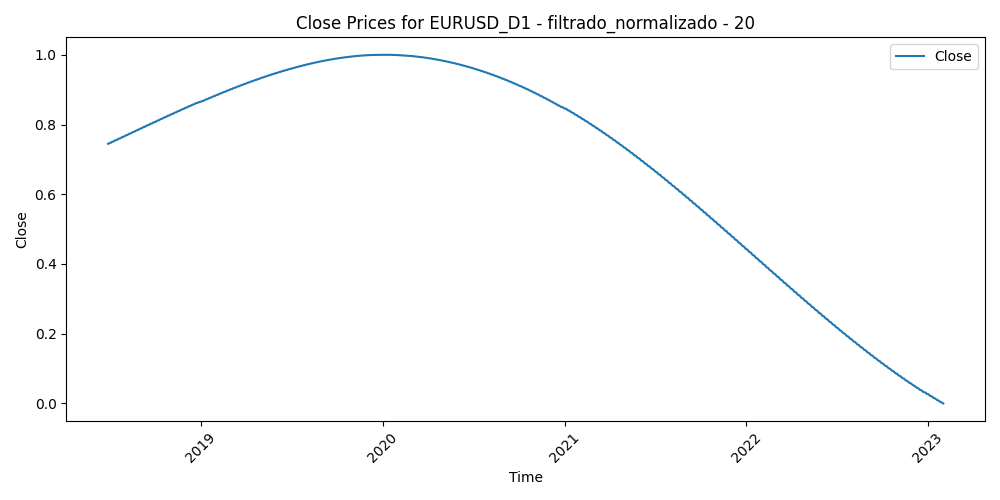

The table this chart was drawn from, first rows:
Time, Close, Volume, diferencia_media_20
2018-06-28, 0.7447, 0.8648, 0.6547
2018-06-29, 0.7457, 0.951, 0.52
2018-07-02, 0.7466, 0.595, 0.571
2018-07-03, 0.7475, 0.5992, 0.5437
2018-07-04, 0.7485, 0.4703, 0.5398
2018-07-05, 0.7494, 0.6371, 0.492
2018-07-06, 0.7503, 0.5645, 0.4307
2018-07-09, 0.7513, 0.5118, 0.4204
2018-07-10, 0.7522, 0.4957, 0.4268
2018-07-11, 0.7531, 0.7031, 0.502
2018-07-12, 0.7541, 0.5617, 0.5132
2018-07-13, 0.755, 0.5269, 0.499
2018-07-16, 0.7559, 0.4854, 0.4751
2018-07-17, 0.7569, 0.5777, 0.5377
2018-07-18, 0.7578, 0.5549, 0.5664
2018-07-19, 0.7587, 0.8159, 0.5659
2018-07-20, 0.7597, 0.9162, 0.4773
2018-07-23, 0.7606, 0.4768, 0.5114
2018-07-24, 0.7615, 0.5173, 0.5248
2018-07-25, 0.7625, 0.5716, 0.4802
2018-07-26, 0.7634, 0.5691, 0.5845
2018-07-27, 0.7644, 0.4603, 0.5659
2018-07-30, 0.7653, 0.3278, 0.5145
2018-07-31, 0.7662, 0.4993, 0.534
2018-08-01, 0.7672, 0.455, 0.5686
2018-08-02, 0.7681, 0.4342, 0.6506
2018-08-03, 0.769, 0.4953, 0.6613
2018-08-06, 0.77, 0.309, 0.6661
2018-08-07, 0.7709, 0.337, 0.6041
2018-08-08, 0.7719, 0.3237, 0.5873
2018-08-09, 0.7728, 0.3844, 0.6754
2018-08-10, 0.7737, 0.9406, 0.7968
2018-08-13, 0.7747, 0.7877, 0.7792
2018-08-14, 0.7756, 0.6284, 0.8379
2018-08-15, 0.7766, 0.6218, 0.8179
2018-08-16, 0.7775, 0.6857, 0.7666
2018-08-17, 0.7784, 0.5401, 0.6769
2018-08-20, 0.7794, 0.4247, 0.6129
2018-08-21, 0.7803, 0.6368, 0.5037
2018-08-22, 0.7812, 0.5378, 0.4663
2018-08-23, 0.7822, 0.5132, 0.524
2018-08-24, 0.7831, 0.5392, 0.4291
2018-08-27, 0.7841, 0.2939, 0.3612
2018-08-28, 0.785, 0.363, 0.3428
2018-08-29, 0.7859, 0.4057, 0.331
2018-08-30, 0.7869, 0.3949, 0.3818
2018-08-31, 0.7878, 0.4341, 0.4558
2018-09-03, 0.7887, 0.2173, 0.4467
2018-09-04, 0.7897, 0.3639, 0.4859
2018-09-05, 0.7906, 0.4152, 0.4315
2018-09-06, 0.7915, 0.4051, 0.4443
2018-09-07, 0.7925, 0.4178, 0.5366
2018-09-10, 0.7934, 0.2693, 0.4979
2018-09-11, 0.7943, 0.2937, 0.5014
2018-09-12, 0.7953, 0.3468, 0.4925
2018-09-13, 0.7962, 0.3337, 0.436
2018-09-14, 0.7972, 0.2687, 0.5267
2018-09-17, 0.7981, 0.2355, 0.4664
2018-09-18, 0.799, 0.3962, 0.4923
2018-09-19, 0.8, 0.3324, 0.4886
... 1,133 more rows
